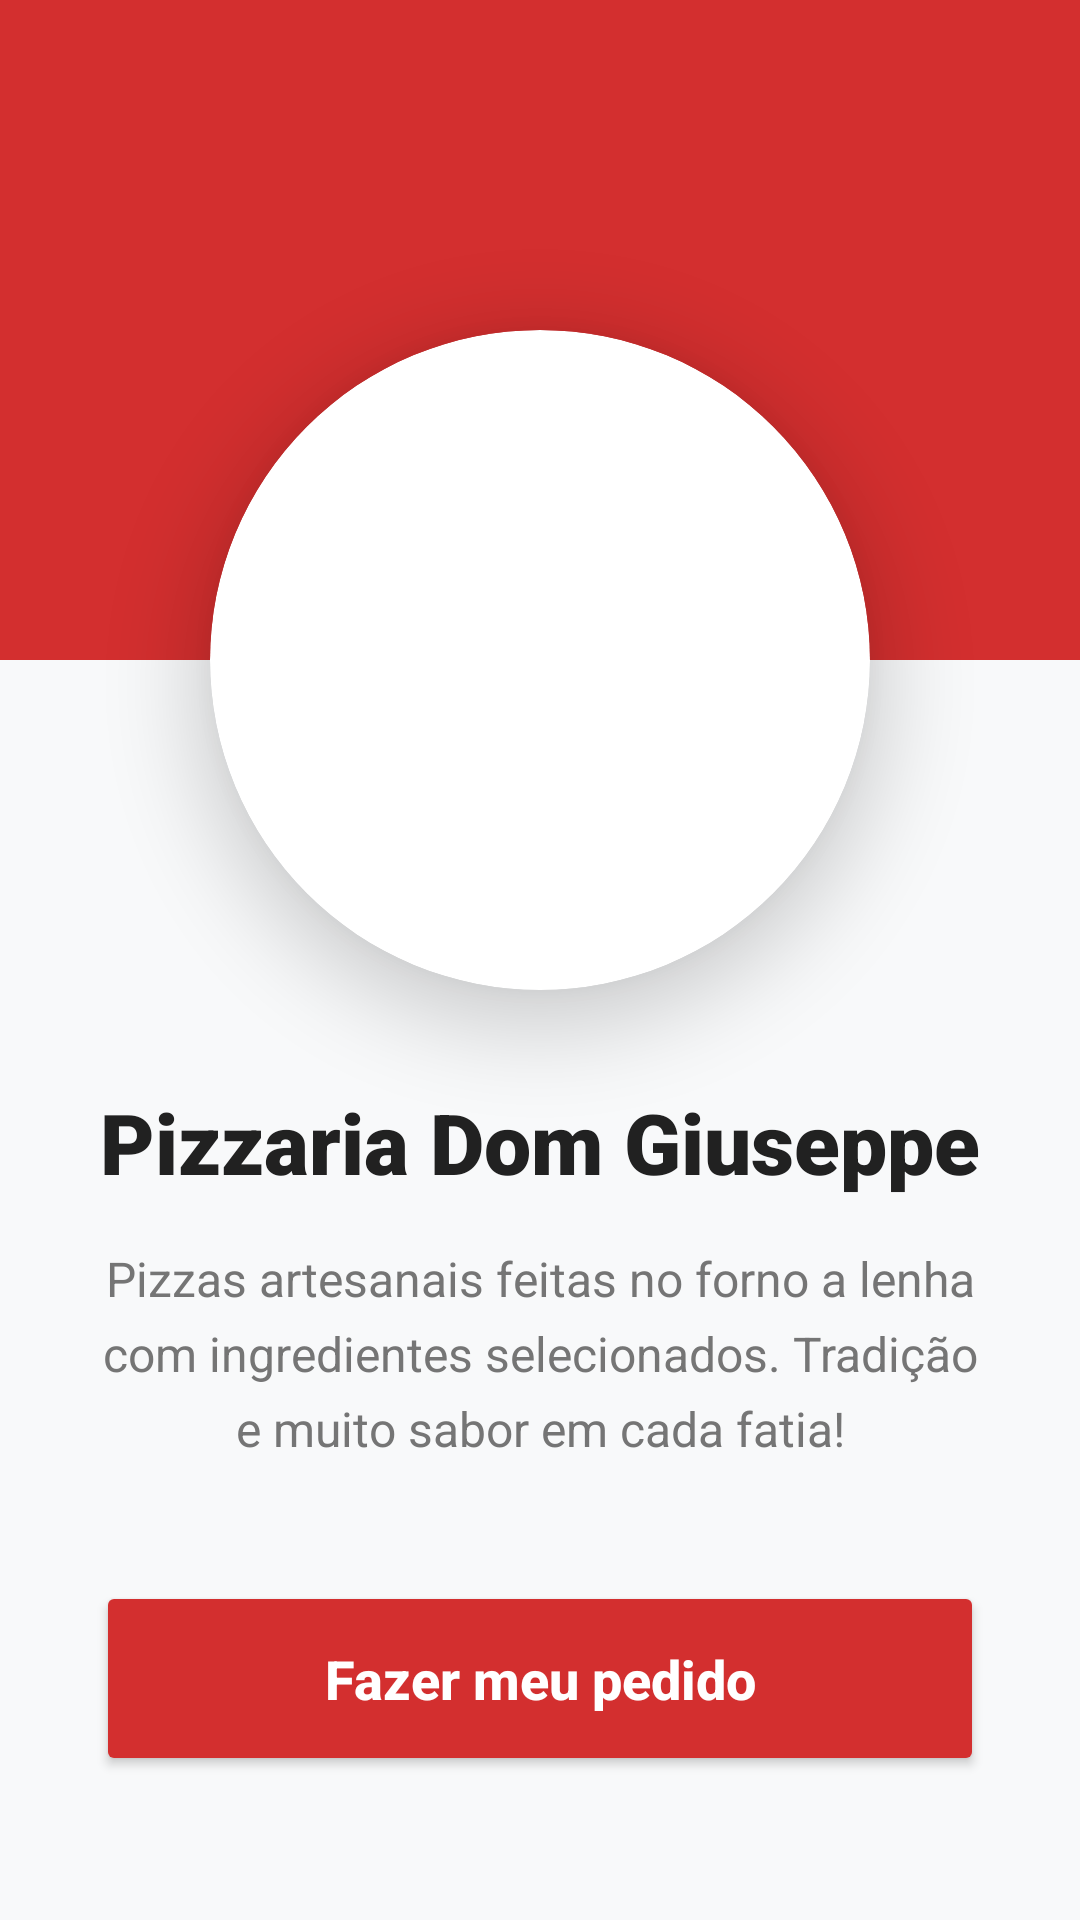

The Android layout XML behind this screen, and the referenced resources:
<!-- AndroidManifest.xml: application theme Theme.Projeto007 -->
<!-- res/layout/activity_main.xml -->
<?xml version="1.0" encoding="utf-8"?>
<androidx.constraintlayout.widget.ConstraintLayout xmlns:android="http://schemas.android.com/apk/res/android"
    xmlns:app="http://schemas.android.com/apk/res-auto"
    android:layout_width="match_parent"
    android:layout_height="match_parent"
    android:background="#F8F9FA"> 

    
    <View
        android:id="@+id/topBackground"
        android:layout_width="match_parent"
        android:layout_height="220dp"
        android:background="@color/primary_red"
        app:layout_constraintTop_toTopOf="parent" />

    
    <androidx.cardview.widget.CardView
        android:id="@+id/logoCard"
        android:layout_width="220dp"
        android:layout_height="220dp"
        android:layout_marginTop="110dp"
        app:cardCornerRadius="110dp"
        app:cardElevation="16dp"
        app:layout_constraintEnd_toEndOf="parent"
        app:layout_constraintStart_toStartOf="parent"
        app:layout_constraintTop_toTopOf="parent">

        <ImageView
            android:id="@+id/logoImageView"
            android:layout_width="match_parent"
            android:layout_height="match_parent"
            android:scaleType="centerCrop"
            android:src="@drawable/logo_dom_giuseppe"
            android:importantForAccessibility="no" />
    </androidx.cardview.widget.CardView>

    <TextView
        android:id="@+id/titleTextView"
        android:layout_width="wrap_content"
        android:layout_height="wrap_content"
        android:layout_marginTop="32dp"
        android:fontFamily="sans-serif-black"
        android:text="Pizzaria Dom Giuseppe"
        android:textColor="#212121"
        android:textSize="28sp"
        app:layout_constraintEnd_toEndOf="parent"
        app:layout_constraintStart_toStartOf="parent"
        app:layout_constraintTop_toBottomOf="@+id/logoCard" />

    <TextView
        android:id="@+id/descTextView"
        android:layout_width="0dp"
        android:layout_height="wrap_content"
        android:layout_marginHorizontal="32dp"
        android:layout_marginTop="16dp"
        android:lineSpacingExtra="6dp"
        android:text="Pizzas artesanais feitas no forno a lenha com ingredientes selecionados. Tradição e muito sabor em cada fatia!"
        android:textAlignment="center"
        android:textColor="#757575"
        android:textSize="16sp"
        app:layout_constraintEnd_toEndOf="parent"
        app:layout_constraintStart_toStartOf="parent"
        app:layout_constraintTop_toBottomOf="@+id/titleTextView" />

    <Button
        android:id="@+id/btnVerCardapio"
        android:layout_width="0dp"
        android:layout_height="65dp"
        android:layout_marginHorizontal="32dp"
        android:layout_marginBottom="48dp"
        android:backgroundTint="@color/primary_red"
        android:elevation="8dp"
        android:text="Fazer meu pedido"
        android:textAllCaps="false"
        android:textColor="@android:color/white"
        android:textSize="18sp"
        android:textStyle="bold"
        app:cornerRadius="32dp"
        app:layout_constraintBottom_toBottomOf="parent"
        app:layout_constraintEnd_toEndOf="parent"
        app:layout_constraintStart_toStartOf="parent" />

</androidx.constraintlayout.widget.ConstraintLayout>
<!-- resources referenced by this layout -->
<resources>
  <color name="primary_red">#D32F2F</color>
  <style name="Theme.Projeto007" parent="Base.Theme.Projeto007" />
  <style name="Base.Theme.Projeto007" parent="Theme.Material3.DayNight.NoActionBar">
          
          
      </style>
</resources>
